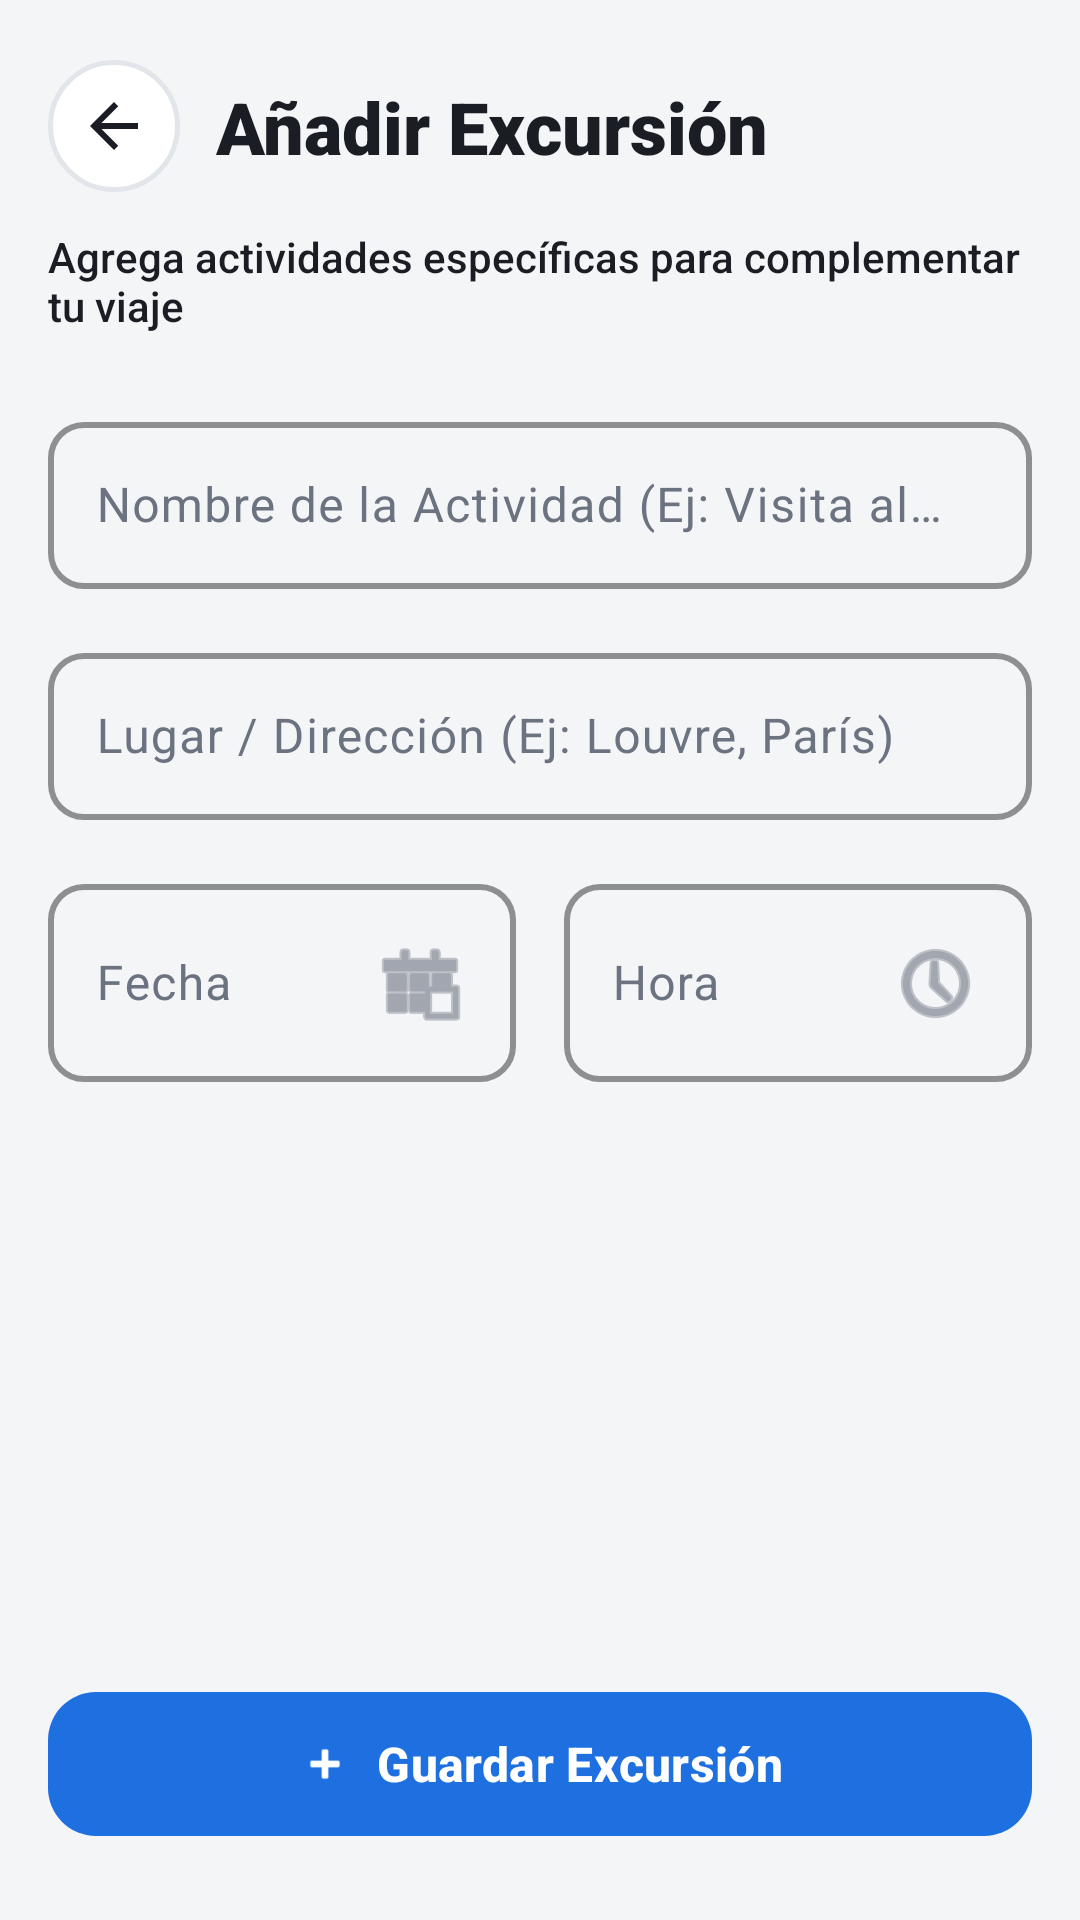

The Android layout XML behind this screen, and the referenced resources:
<!-- AndroidManifest.xml: application theme Theme.TravelPlannerAI -->
<!-- res/layout/activity_create_excursion.xml -->
<?xml version="1.0" encoding="utf-8"?>
<androidx.constraintlayout.widget.ConstraintLayout xmlns:android="http://schemas.android.com/apk/res/android"
    xmlns:app="http://schemas.android.com/apk/res-auto"
    xmlns:tools="http://schemas.android.com/tools"
    android:layout_width="match_parent"
    android:layout_height="match_parent"
    android:background="@color/neo_bg"
    android:padding="16dp">

    
    <ImageButton
        android:id="@+id/btnBackExcursion"
        android:layout_width="44dp"
        android:layout_height="44dp"
        android:layout_marginTop="4dp"
        android:background="@drawable/bg_icon_button"
        android:contentDescription="Volver"
        android:padding="10dp"
        android:scaleType="centerInside"
        android:src="@drawable/ic_arrow_back"
        app:tint="@color/neo_black"
        app:layout_constraintTop_toTopOf="parent"
        app:layout_constraintStart_toStartOf="parent" />

    
    <TextView
        android:id="@+id/tvCreateExcursionTitle"
        android:layout_width="0dp"
        android:layout_height="wrap_content"
        android:text="Añadir Excursión"
        android:textColor="@color/neo_black"
        android:textSize="24sp"
        android:fontFamily="sans-serif-black"
        android:textStyle="bold"
        android:layout_marginStart="12dp"
        app:layout_constraintTop_toTopOf="@id/btnBackExcursion"
        app:layout_constraintBottom_toBottomOf="@id/btnBackExcursion"
        app:layout_constraintStart_toEndOf="@id/btnBackExcursion"
        app:layout_constraintEnd_toEndOf="parent" />

    <TextView
        android:id="@+id/tvCreateExcursionSubtitle"
        android:layout_width="0dp"
        android:layout_height="wrap_content"
        android:text="Agrega actividades específicas para complementar tu viaje"
        android:textColor="@color/text_dark"
        android:textSize="14sp"
        android:layout_marginTop="12dp"
        android:fontFamily="sans-serif-medium"
        app:layout_constraintTop_toBottomOf="@id/btnBackExcursion"
        app:layout_constraintStart_toStartOf="parent"
        app:layout_constraintEnd_toEndOf="parent" />

    
    <androidx.core.widget.NestedScrollView
        android:id="@+id/scrollExcursionForm"
        android:layout_width="0dp"
        android:layout_height="0dp"
        android:layout_marginTop="24dp"
        android:layout_marginBottom="16dp"
        android:fillViewport="true"
        app:layout_constraintTop_toBottomOf="@id/tvCreateExcursionSubtitle"
        app:layout_constraintBottom_toTopOf="@id/btnSaveExcursion"
        app:layout_constraintStart_toStartOf="parent"
        app:layout_constraintEnd_toEndOf="parent">

        <LinearLayout
            android:layout_width="match_parent"
            android:layout_height="wrap_content"
            android:orientation="vertical">

            
            <com.google.android.material.textfield.TextInputLayout
                android:id="@+id/tilExcursionName"
                style="@style/Widget.Material3.TextInputLayout.OutlinedBox"
                android:layout_width="match_parent"
                android:layout_height="wrap_content"
                android:layout_marginBottom="16dp"
                android:hint="Nombre de la Actividad (Ej: Visita al Museo)"
                app:boxStrokeColor="@color/neo_black"
                app:hintTextColor="@color/text_dark"
                app:boxStrokeWidth="2dp"
                app:boxStrokeWidthFocused="3dp"
                app:boxCornerRadiusTopStart="12dp"
                app:boxCornerRadiusTopEnd="12dp"
                app:boxCornerRadiusBottomStart="12dp"
                app:boxCornerRadiusBottomEnd="12dp">

                <com.google.android.material.textfield.TextInputEditText
                    android:id="@+id/etExcursionName"
                    android:layout_width="match_parent"
                    android:layout_height="wrap_content"
                    android:textColor="@color/neo_black"
                    android:inputType="textAutoCorrect|textCapWords" />
            </com.google.android.material.textfield.TextInputLayout>

            
            <com.google.android.material.textfield.TextInputLayout
                android:id="@+id/tilExcursionLocation"
                style="@style/Widget.Material3.TextInputLayout.OutlinedBox"
                android:layout_width="match_parent"
                android:layout_height="wrap_content"
                android:layout_marginBottom="16dp"
                android:hint="Lugar / Dirección (Ej: Louvre, París)"
                app:boxStrokeColor="@color/neo_black"
                app:hintTextColor="@color/text_dark"
                app:boxStrokeWidth="2dp"
                app:boxStrokeWidthFocused="3dp"
                app:boxCornerRadiusTopStart="12dp"
                app:boxCornerRadiusTopEnd="12dp"
                app:boxCornerRadiusBottomStart="12dp"
                app:boxCornerRadiusBottomEnd="12dp">

                <com.google.android.material.textfield.TextInputEditText
                    android:id="@+id/etExcursionLocation"
                    android:layout_width="match_parent"
                    android:layout_height="wrap_content"
                    android:textColor="@color/neo_black"
                    android:inputType="textAutoCorrect|textCapWords" />
            </com.google.android.material.textfield.TextInputLayout>

            
            <LinearLayout
                android:layout_width="match_parent"
                android:layout_height="wrap_content"
                android:orientation="horizontal"
                android:baselineAligned="false">

                
                <com.google.android.material.textfield.TextInputLayout
                    android:id="@+id/tilExcursionDate"
                    style="@style/Widget.Material3.TextInputLayout.OutlinedBox"
                    android:layout_width="0dp"
                    android:layout_height="wrap_content"
                    android:layout_weight="1"
                    android:layout_marginEnd="8dp"
                    android:hint="Fecha"
                    app:boxStrokeColor="@color/neo_black"
                    app:hintTextColor="@color/text_dark"
                    app:boxStrokeWidth="2dp"
                    app:boxStrokeWidthFocused="3dp"
                    app:boxCornerRadiusTopStart="12dp"
                    app:boxCornerRadiusTopEnd="12dp"
                    app:boxCornerRadiusBottomStart="12dp"
                    app:boxCornerRadiusBottomEnd="12dp">

                    <com.google.android.material.textfield.TextInputEditText
                        android:id="@+id/etExcursionDate"
                        android:layout_width="match_parent"
                        android:layout_height="wrap_content"
                        android:textColor="@color/neo_black"
                        android:focusable="false"
                        android:clickable="true"
                        android:inputType="none"
                        android:drawableEnd="@android:drawable/ic_menu_today"
                        android:drawableTint="@color/text_muted" />
                </com.google.android.material.textfield.TextInputLayout>

                
                <com.google.android.material.textfield.TextInputLayout
                    android:id="@+id/tilExcursionTime"
                    style="@style/Widget.Material3.TextInputLayout.OutlinedBox"
                    android:layout_width="0dp"
                    android:layout_height="wrap_content"
                    android:layout_weight="1"
                    android:layout_marginStart="8dp"
                    android:hint="Hora"
                    app:boxStrokeColor="@color/neo_black"
                    app:hintTextColor="@color/text_dark"
                    app:boxStrokeWidth="2dp"
                    app:boxStrokeWidthFocused="3dp"
                    app:boxCornerRadiusTopStart="12dp"
                    app:boxCornerRadiusTopEnd="12dp"
                    app:boxCornerRadiusBottomStart="12dp"
                    app:boxCornerRadiusBottomEnd="12dp">

                    <com.google.android.material.textfield.TextInputEditText
                        android:id="@+id/etExcursionTime"
                        android:layout_width="match_parent"
                        android:layout_height="wrap_content"
                        android:textColor="@color/neo_black"
                        android:focusable="false"
                        android:clickable="true"
                        android:inputType="none"
                        android:drawableEnd="@android:drawable/ic_menu_recent_history"
                        android:drawableTint="@color/text_muted" />
                </com.google.android.material.textfield.TextInputLayout>
            </LinearLayout>

        </LinearLayout>
    </androidx.core.widget.NestedScrollView>

    
    <com.google.android.material.button.MaterialButton
        android:id="@+id/btnSaveExcursion"
        android:layout_width="0dp"
        android:layout_height="56dp"
        android:layout_marginBottom="8dp"
        android:text="Guardar Excursión"
        android:textColor="@color/white"
        android:textSize="16sp"
        android:textStyle="bold"
        app:icon="@android:drawable/ic_input_add"
        app:iconGravity="textStart"
        app:iconTint="@color/white"
        app:backgroundTint="@color/app_blue"
        app:cornerRadius="16dp"
        android:stateListAnimator="@null"
        app:layout_constraintBottom_toBottomOf="parent"
        app:layout_constraintStart_toStartOf="parent"
        app:layout_constraintEnd_toEndOf="parent" />

</androidx.constraintlayout.widget.ConstraintLayout>
<!-- resources referenced by this layout -->
<resources>
  <color name="app_blue">#1E6FE0</color>
  <color name="neo_bg">#F4F5F7</color>
  <color name="neo_black">#1A1D24</color>
  <color name="text_dark">#1A1D24</color>
  <color name="text_muted">#6B7280</color>
  <color name="white">#FFFFFFFF</color>
  <!-- drawable bg_icon_button (drawable) -->
  <?xml version="1.0" encoding="utf-8"?>
  <ripple xmlns:android="http://schemas.android.com/apk/res/android"
      android:color="#22000000">
      <item>
          <shape android:shape="oval">
              <solid android:color="@color/app_surface" />
              <stroke android:width="1.5dp" android:color="@color/app_stroke" />
          </shape>
      </item>
  </ripple>
  <!-- drawable ic_arrow_back (drawable) -->
  <?xml version="1.0" encoding="utf-8"?>
  <vector xmlns:android="http://schemas.android.com/apk/res/android"
      android:width="24dp"
      android:height="24dp"
      android:viewportWidth="24"
      android:viewportHeight="24">
      <path
          android:fillColor="@color/neo_black"
          android:pathData="M20,11H7.83l5.59,-5.59L12,4l-8,8 8,8 1.41,-1.41L7.83,13H20v-2z"/>
  </vector>
  <style name="Theme.TravelPlannerAI" parent="Base.Theme.TravelPlannerAI" />
  <color name="app_surface">#FFFFFF</color>
  <color name="app_stroke">#E2E5EA</color>
  <style name="Base.Theme.TravelPlannerAI" parent="Theme.Material3.DayNight.NoActionBar">
          
          <item name="colorPrimary">@color/app_blue</item>
          <item name="colorOnPrimary">@color/white</item>
          <item name="colorPrimaryContainer">@color/app_blue_light</item>
          <item name="colorOnPrimaryContainer">@color/white</item>
  
          <item name="colorSecondary">@color/app_blue</item>
          <item name="colorOnSecondary">@color/white</item>
  
          
          <item name="android:colorBackground">@color/neo_bg</item>
          <item name="colorOnBackground">@color/text_dark</item>
          <item name="colorSurface">@color/app_surface</item>
          <item name="colorOnSurface">@color/text_dark</item>
          <item name="colorSurfaceVariant">@color/app_surface_variant</item>
          <item name="colorOnSurfaceVariant">@color/text_muted</item>
  
          
          <item name="colorError">@color/danger_red</item>
          <item name="colorOnError">@color/white</item>
  
          
          <item name="materialAlertDialogTheme">@style/AppAlertDialog</item>
          <item name="alertDialogTheme">@style/AppAlertDialog</item>
      </style>
  <color name="app_blue_light">#4D94FF</color>
  <color name="app_surface_variant">#EEF1F5</color>
  <color name="danger_red">#E53935</color>
  <style name="AppAlertDialog" parent="ThemeOverlay.Material3.MaterialAlertDialog">
          <item name="colorSurface">@color/app_surface</item>
          <item name="colorOnSurface">@color/text_dark</item>
          <item name="colorPrimary">@color/app_blue</item>
          <item name="android:textColorPrimary">@color/text_dark</item>
          <item name="android:textColorSecondary">@color/text_muted</item>
          <item name="materialAlertDialogTitleTextStyle">@style/AppAlertDialog.Title</item>
          <item name="buttonBarPositiveButtonStyle">@style/AppAlertDialog.PositiveButton</item>
          <item name="buttonBarNegativeButtonStyle">@style/AppAlertDialog.NegativeButton</item>
      </style>
  <style name="AppAlertDialog.Title" parent="MaterialAlertDialog.Material3.Title.Text">
          <item name="android:textColor">@color/text_dark</item>
          <item name="android:textSize">19sp</item>
          <item name="android:textStyle">bold</item>
      </style>
  <style name="AppAlertDialog.PositiveButton" parent="Widget.Material3.Button.TextButton.Dialog">
          <item name="android:textColor">@color/app_blue</item>
          <item name="android:textStyle">bold</item>
      </style>
  <style name="AppAlertDialog.NegativeButton" parent="Widget.Material3.Button.TextButton.Dialog">
          <item name="android:textColor">@color/text_muted</item>
      </style>
</resources>
